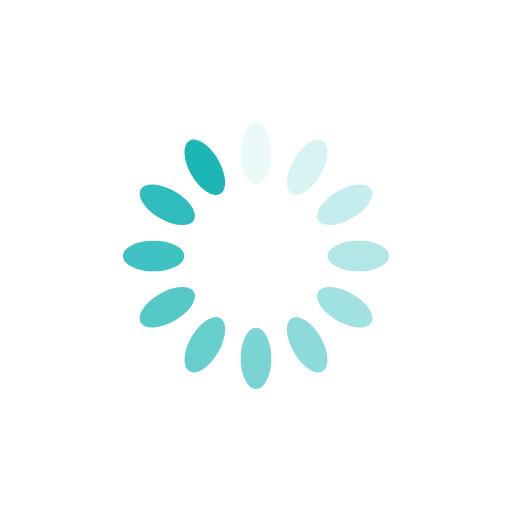
t = 0.00 s
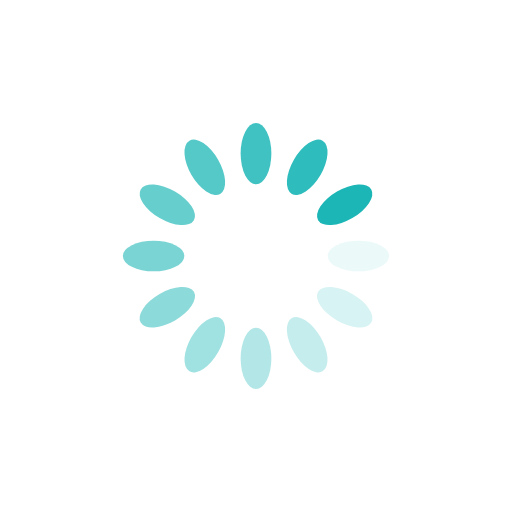
t = 0.25 s
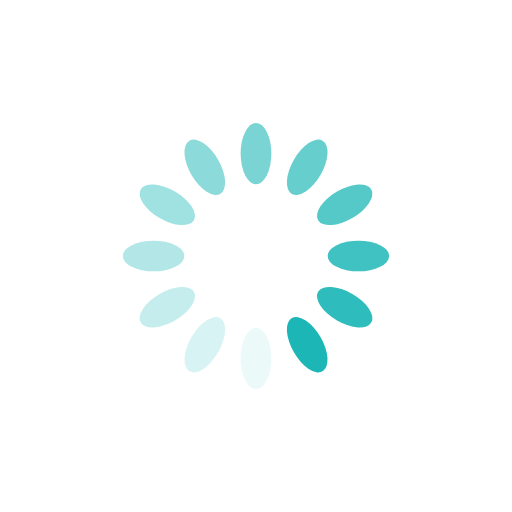
t = 0.50 s
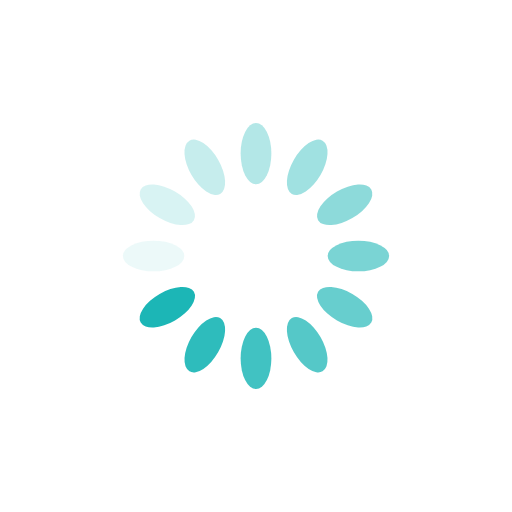
t = 0.75 s

The animated SVG that drew these frames (rendered in a browser with its animation timeline set to each time). Animation: 12 SMIL elements (animate=12); one cycle of 1.00 s, repeats indefinitely.

<?xml version="1.0" encoding="utf-8"?>
<svg xmlns="http://www.w3.org/2000/svg" xmlns:xlink="http://www.w3.org/1999/xlink" style="margin: auto; background: rgb(255, 255, 255); display: block; shape-rendering: auto;" width="200px" height="200px" viewBox="0 0 100 100" preserveAspectRatio="xMidYMid">
<g transform="rotate(0 50 50)">
  <rect x="47" y="24" rx="3" ry="6" width="6" height="12" fill="#1cb6b6">
    <animate attributeName="opacity" values="1;0" keyTimes="0;1" dur="1s" begin="-0.9166666666666666s" repeatCount="indefinite"></animate>
  </rect>
</g><g transform="rotate(30 50 50)">
  <rect x="47" y="24" rx="3" ry="6" width="6" height="12" fill="#1cb6b6">
    <animate attributeName="opacity" values="1;0" keyTimes="0;1" dur="1s" begin="-0.8333333333333334s" repeatCount="indefinite"></animate>
  </rect>
</g><g transform="rotate(60 50 50)">
  <rect x="47" y="24" rx="3" ry="6" width="6" height="12" fill="#1cb6b6">
    <animate attributeName="opacity" values="1;0" keyTimes="0;1" dur="1s" begin="-0.75s" repeatCount="indefinite"></animate>
  </rect>
</g><g transform="rotate(90 50 50)">
  <rect x="47" y="24" rx="3" ry="6" width="6" height="12" fill="#1cb6b6">
    <animate attributeName="opacity" values="1;0" keyTimes="0;1" dur="1s" begin="-0.6666666666666666s" repeatCount="indefinite"></animate>
  </rect>
</g><g transform="rotate(120 50 50)">
  <rect x="47" y="24" rx="3" ry="6" width="6" height="12" fill="#1cb6b6">
    <animate attributeName="opacity" values="1;0" keyTimes="0;1" dur="1s" begin="-0.5833333333333334s" repeatCount="indefinite"></animate>
  </rect>
</g><g transform="rotate(150 50 50)">
  <rect x="47" y="24" rx="3" ry="6" width="6" height="12" fill="#1cb6b6">
    <animate attributeName="opacity" values="1;0" keyTimes="0;1" dur="1s" begin="-0.5s" repeatCount="indefinite"></animate>
  </rect>
</g><g transform="rotate(180 50 50)">
  <rect x="47" y="24" rx="3" ry="6" width="6" height="12" fill="#1cb6b6">
    <animate attributeName="opacity" values="1;0" keyTimes="0;1" dur="1s" begin="-0.4166666666666667s" repeatCount="indefinite"></animate>
  </rect>
</g><g transform="rotate(210 50 50)">
  <rect x="47" y="24" rx="3" ry="6" width="6" height="12" fill="#1cb6b6">
    <animate attributeName="opacity" values="1;0" keyTimes="0;1" dur="1s" begin="-0.3333333333333333s" repeatCount="indefinite"></animate>
  </rect>
</g><g transform="rotate(240 50 50)">
  <rect x="47" y="24" rx="3" ry="6" width="6" height="12" fill="#1cb6b6">
    <animate attributeName="opacity" values="1;0" keyTimes="0;1" dur="1s" begin="-0.25s" repeatCount="indefinite"></animate>
  </rect>
</g><g transform="rotate(270 50 50)">
  <rect x="47" y="24" rx="3" ry="6" width="6" height="12" fill="#1cb6b6">
    <animate attributeName="opacity" values="1;0" keyTimes="0;1" dur="1s" begin="-0.16666666666666666s" repeatCount="indefinite"></animate>
  </rect>
</g><g transform="rotate(300 50 50)">
  <rect x="47" y="24" rx="3" ry="6" width="6" height="12" fill="#1cb6b6">
    <animate attributeName="opacity" values="1;0" keyTimes="0;1" dur="1s" begin="-0.08333333333333333s" repeatCount="indefinite"></animate>
  </rect>
</g><g transform="rotate(330 50 50)">
  <rect x="47" y="24" rx="3" ry="6" width="6" height="12" fill="#1cb6b6">
    <animate attributeName="opacity" values="1;0" keyTimes="0;1" dur="1s" begin="0s" repeatCount="indefinite"></animate>
  </rect>
</g>
<!-- [ldio] generated by https://loading.io/ --></svg>
